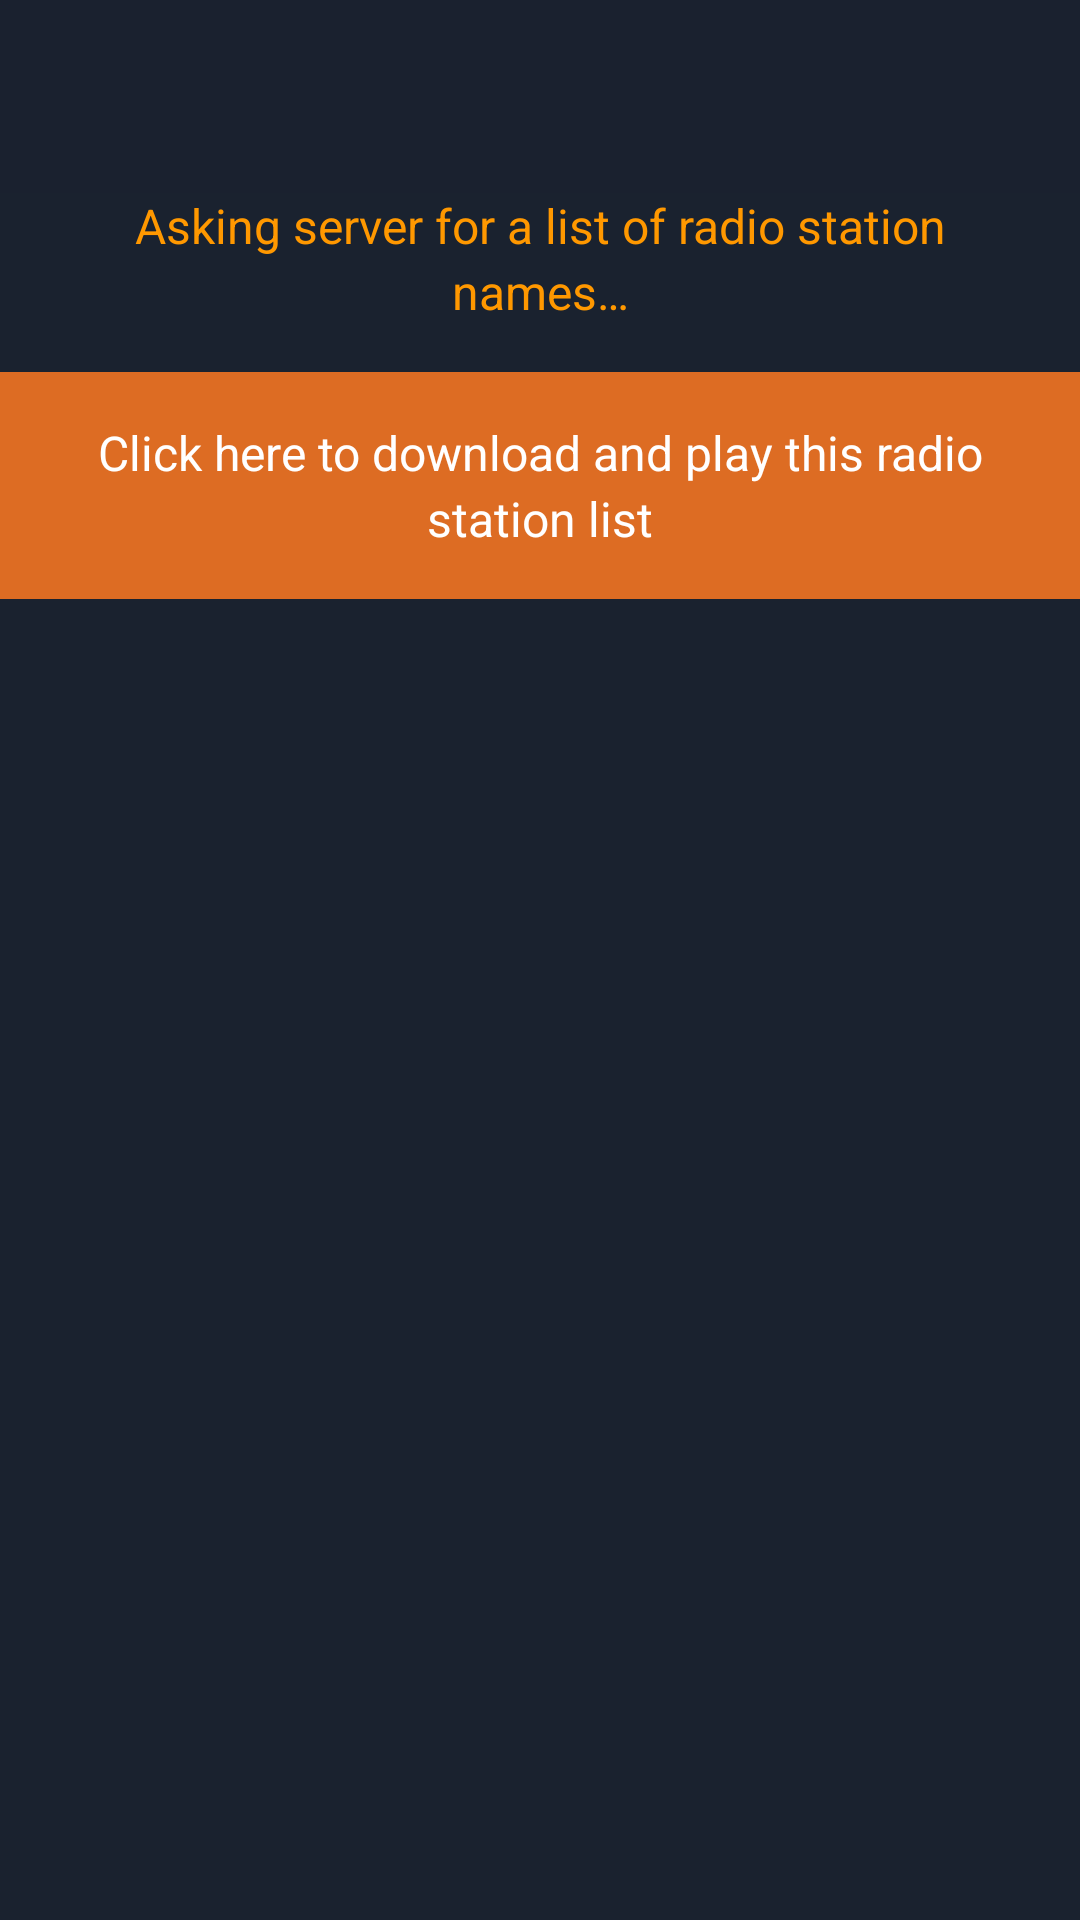

Write the Android layout XML for this screen, with the resource values it uses.
<!-- AndroidManifest.xml: application theme Theme.RadioJourney -->
<!-- res/layout/layout_radio_station_list_base.xml -->
<?xml version="1.0" encoding="utf-8"?>
<ScrollView xmlns:android="http://schemas.android.com/apk/res/android"
    xmlns:app="http://schemas.android.com/apk/res-auto"
    xmlns:tools="http://schemas.android.com/tools"
    android:layout_width="match_parent"
    android:layout_height="match_parent"
    android:fillViewport="true">

    <androidx.constraintlayout.widget.ConstraintLayout
        android:layout_width="match_parent"
        android:layout_height="wrap_content"
        android:background="@color/background">


        <LinearLayout
            android:id="@+id/linear_radioStationsTitle"
            android:layout_width="match_parent"
            android:layout_height="wrap_content"
            android:background="@color/background_transparent"
            android:orientation="horizontal"
            app:layout_constraintBottom_toTopOf="@+id/text_radioStationDialogTitleSelect"
            app:layout_constraintEnd_toEndOf="parent"
            app:layout_constraintStart_toStartOf="parent"
            app:layout_constraintTop_toTopOf="parent"
            app:layout_constraintVertical_chainStyle="packed">

            <androidx.appcompat.widget.AppCompatImageView
                android:id="@+id/image_arrowBack"
                android:layout_width="48dp"
                android:layout_height="match_parent"
                android:paddingTop="@dimen/space_small"
                android:paddingBottom="@dimen/space_small"
                android:scaleType="centerCrop"
                android:src="@drawable/ic_baseline_navigate_before_24_white" />

            <androidx.appcompat.widget.AppCompatTextView
                android:id="@+id/text_myFavorites_title"
                style="@style/login_title"
                android:layout_width="0dp"
                android:layout_height="wrap_content"
                android:layout_weight="1"
                android:gravity="center"
                android:padding="@dimen/space_beforeOrAfterElement"
                tools:text="City or My favourites:" />

            <androidx.appcompat.widget.AppCompatImageView
                android:layout_width="48dp"
                android:layout_height="match_parent"
                android:paddingTop="@dimen/space_small"
                android:paddingBottom="@dimen/space_small" />
        </LinearLayout>

        
        <androidx.appcompat.widget.AppCompatTextView
            android:id="@+id/text_radioStationDialogTitleSelect"
            style="@style/login_bottom_orange"
            android:layout_width="match_parent"
            android:layout_height="wrap_content"
            android:gravity="center"
            android:paddingStart="@dimen/space_beforeOrAfterElement"
            android:paddingEnd="@dimen/space_beforeOrAfterElement"
            android:paddingBottom="@dimen/space_beforeOrAfterElement"
            android:text="@string/radioStationList_title_loading"
            app:layout_constraintBottom_toTopOf="@+id/text_radioStationDialogTitleDownload"
            app:layout_constraintEnd_toEndOf="parent"
            app:layout_constraintStart_toStartOf="parent"
            app:layout_constraintTop_toBottomOf="@+id/linear_radioStationsTitle"
            app:layout_constraintVertical_chainStyle="packed" />

        <androidx.appcompat.widget.AppCompatTextView
            android:id="@+id/text_radioStationDialogTitleDownload"
            style="@style/login_bottom_orange"
            android:layout_width="match_parent"
            android:layout_height="wrap_content"
            android:background="@color/orange_transparent"
            android:gravity="center"
            android:padding="@dimen/space_beforeOrAfterElement"
            android:text="@string/radioStationList_title_download"
            android:textColor="@color/white"
            app:layout_constraintBottom_toTopOf="@+id/recyclerView_radioStationList"
            app:layout_constraintEnd_toEndOf="parent"
            app:layout_constraintStart_toStartOf="parent"
            app:layout_constraintTop_toBottomOf="@+id/text_radioStationDialogTitleSelect"
            app:layout_constraintVertical_chainStyle="packed" />

        <androidx.recyclerview.widget.RecyclerView
            android:id="@+id/recyclerView_radioStationList"
            style="@style/login_bottom"
            android:layout_width="match_parent"
            android:layout_height="wrap_content"
            app:layoutManager="androidx.recyclerview.widget.LinearLayoutManager"
            app:layout_constraintEnd_toEndOf="parent"
            app:layout_constraintStart_toStartOf="parent"
            app:layout_constraintTop_toBottomOf="@+id/text_radioStationDialogTitleDownload"
            app:layout_constraintVertical_chainStyle="packed" />

        
        <TextView
            android:id="@+id/text_favouritesEmpty"
            style="@style/login_bottom"
            android:layout_width="match_parent"
            android:layout_height="wrap_content"
            android:layout_marginStart="@dimen/space_beforeOrAfterElement"
            android:text="@string/favouriteRadioStationList_empty"
            android:visibility="gone"
            app:layout_constraintEnd_toEndOf="parent"
            app:layout_constraintStart_toStartOf="parent"
            app:layout_constraintTop_toBottomOf="@+id/linear_radioStationsTitle" />

        
        <TextView
            android:id="@+id/text_radioStationsEmpty"
            style="@style/login_bottom"
            android:layout_width="match_parent"
            android:layout_height="wrap_content"
            android:layout_marginStart="@dimen/space_beforeOrAfterElement"
            android:text="@string/radioStationList_empty"
            android:visibility="gone"
            app:layout_constraintEnd_toEndOf="parent"
            app:layout_constraintStart_toStartOf="parent"
            app:layout_constraintTop_toBottomOf="@+id/linear_radioStationsTitle" />

        
        <FrameLayout
            android:id="@+id/frameLayout"
            android:layout_width="match_parent"
            android:layout_height="match_parent"
            android:background="@color/black_transparent_22"
            android:visibility="gone" />

        <ProgressBar
            android:id="@+id/progressCircular"
            android:layout_width="60dp"
            android:layout_height="60dp"
            android:visibility="gone"
            app:layout_constraintBottom_toBottomOf="parent"
            app:layout_constraintLeft_toLeftOf="parent"
            app:layout_constraintRight_toRightOf="parent"
            app:layout_constraintTop_toTopOf="parent" />

    </androidx.constraintlayout.widget.ConstraintLayout>

</ScrollView>
<!-- resources referenced by this layout -->
<resources>
  <color name="background">#1A222F</color>
  <color name="background_transparent">#D91A222F</color>
  <color name="black_transparent_22">#39000000</color>
  <color name="orange_transparent">#D9FF7A22</color>
  <color name="white">#FFFFFFFF</color>
  <dimen name="space_beforeOrAfterElement">16dp</dimen>
  <dimen name="space_small">8dp</dimen>
  <string name="favouriteRadioStationList_empty">It\'s empty here. Try adding stars to your favourite stations.</string>
  <string name="radioStationList_empty">It\'s empty here. Something went wrong.</string>
  <string name="radioStationList_title_download">Click here to download and play this radio station list</string>
  <string name="radioStationList_title_loading">Asking server for a list of radio station names…</string>
  <style name="login_bottom" parent="@style/title_default">
          <item name="android:textSize">16sp</item>
          <item name="fontWeight">500</item>
      </style>
  <style name="login_bottom_orange" parent="@style/title_default">
          <item name="android:textColor">@color/bright_orange</item>
          <item name="android:textSize">16sp</item>
      </style>
  <style name="login_title" parent="@style/title_default">
          <item name="android:textColor">@color/white</item>
          <item name="android:textSize">24sp</item>
          <item name="fontWeight">500</item>
      </style>
  <style name="title_default" parent="@style/TextAppearance.AppCompat">
          <item name="android:textColor">@color/white_transparent_60</item>
          <item name="fontFamily">@font/comfortaa_variable_font_wght</item>
          <item name="android:textSize">18sp</item>
          <item name="fontStyle">normal</item>
          <item name="fontWeight">800</item>
          <item name="lineHeight">22sp</item>
      </style>
  <color name="bright_orange">#FF9800</color>
  <color name="orange">#FF7A22</color>
  <color name="teal_200">#FF03DAC5</color>
  <color name="teal_700">#FF018786</color>
  <color name="black">#FF000000</color>
  <style name="ShapeAppearance.MyApp.SmallComponent" parent="ShapeAppearance.MaterialComponents.SmallComponent">
          <item name="cornerFamily">rounded</item>
          <item name="cornerSize">24dp</item>
      </style>
  <style name="ShapeAppearance.MyApp.MediumComponent" parent="ShapeAppearance.MaterialComponents.MediumComponent">
          <item name="cornerFamily">rounded</item>
          <item name="cornerSize">24dp</item>
      </style>
  <style name="ShapeAppearance.MyApp.LargeComponent" parent="ShapeAppearance.MaterialComponents.LargeComponent">
          <item name="cornerFamily">rounded</item>
          <item name="cornerSize">24dp</item>
      </style>
  <color name="white_transparent_60">#99FFFFFF</color>
  <color name="white_transparent_80">#CCFFFFFF</color>
  <style name="TextAppearance.RadioJourney.DialogTitle" parent="MaterialAlertDialog.MaterialComponents.Title.Text">
          <item name="android:textColor">@color/white</item>
          <item name="android:textSize">20sp</item>
          <item name="fontFamily">@font/comfortaa_variable_font_wght</item>
      </style>
  <style name="TextAppearance.RadioJourney.DialogBody" parent="MaterialAlertDialog.MaterialComponents.Body.Text">
          <item name="android:textColor">@color/white_transparent_80</item>
          <item name="android:textSize">16sp</item>
          <item name="fontFamily">@font/comfortaa_variable_font_wght</item>
      </style>
  <style name="Widget.RadioJourney.DialogButton" parent="Widget.MaterialComponents.Button.TextButton.Dialog">
          <item name="android:textColor">@color/bright_orange</item>
          <item name="fontFamily">@font/comfortaa_variable_font_wght</item>
      </style>
</resources>
